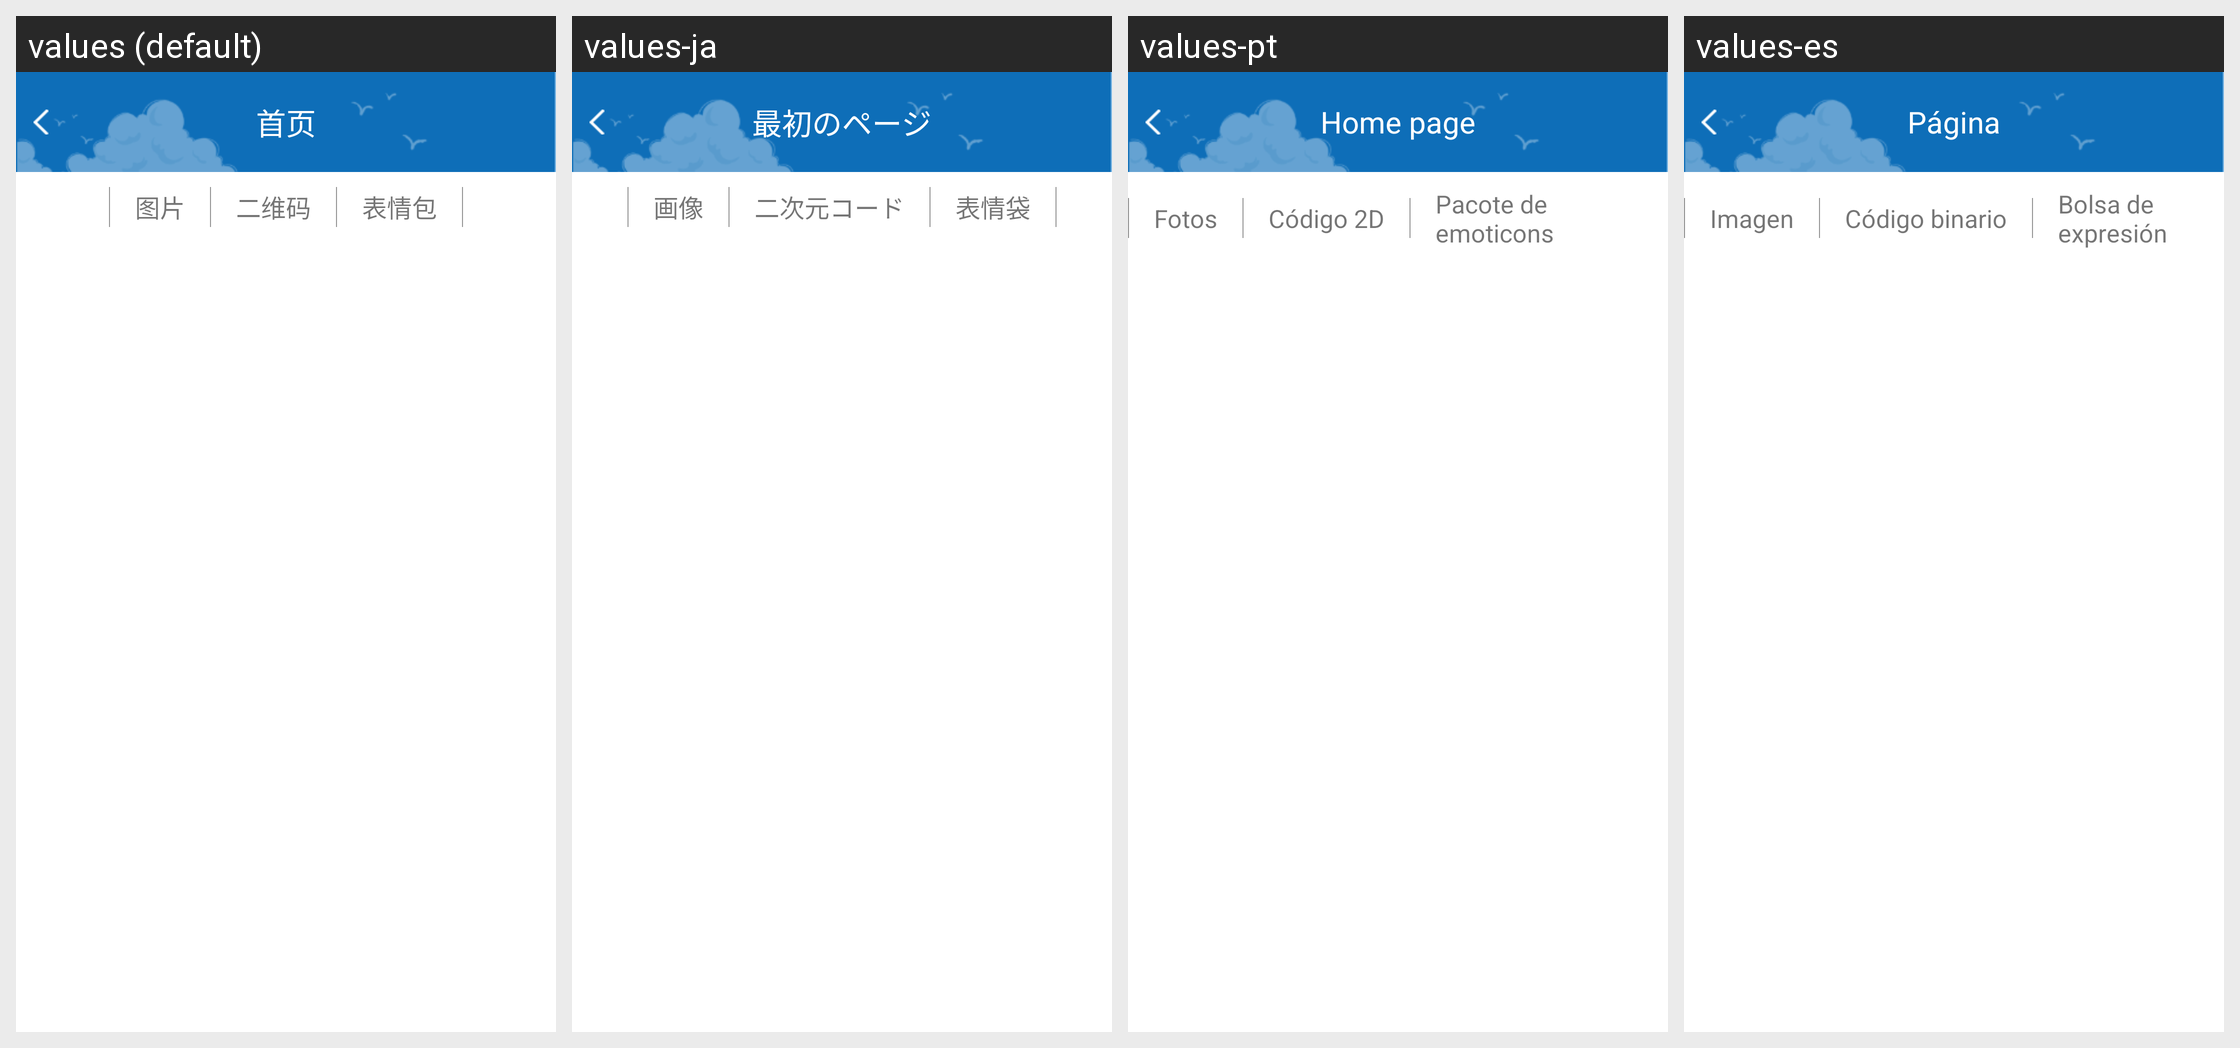

Here is an Android app screen in its default locale and in the app's own translations. Write out the translated-string differences for the strings that appear on this screen.
Android screen res/layout/piaoju_lay.xml rendered under 4 locales, left to right: values (default), values-ja, values-pt, values-es. Device: Nexus 5 (rendered at 1080×1920; each locale shown at half size, 540×960, under a caption strip naming it); theme AppTheme.
Other locales in the repository, not shown: values-en, values-ko.
Strings drawn on this screen, with the default value and each locale's value (text and hints the layout hard-codes, and strings that could not be matched under every locale, appear in the picture but are not listed):

dy_photo
  values: 图片
  values-ja: 画像
  values-pt: Fotos
  values-es: Imagen

dy_erweima
  values: 二维码
  values-ja: 二次元コード
  values-pt: Código 2D
  values-es: Código binario

dy_biaoqing
  values: 表情包
  values-ja: 表情袋
  values-pt: Pacote de emoticons
  values-es: Bolsa de expresión

common_title
  values: 首页
  values-ja: 最初のページ
  values-pt: Home page
  values-es: Página
